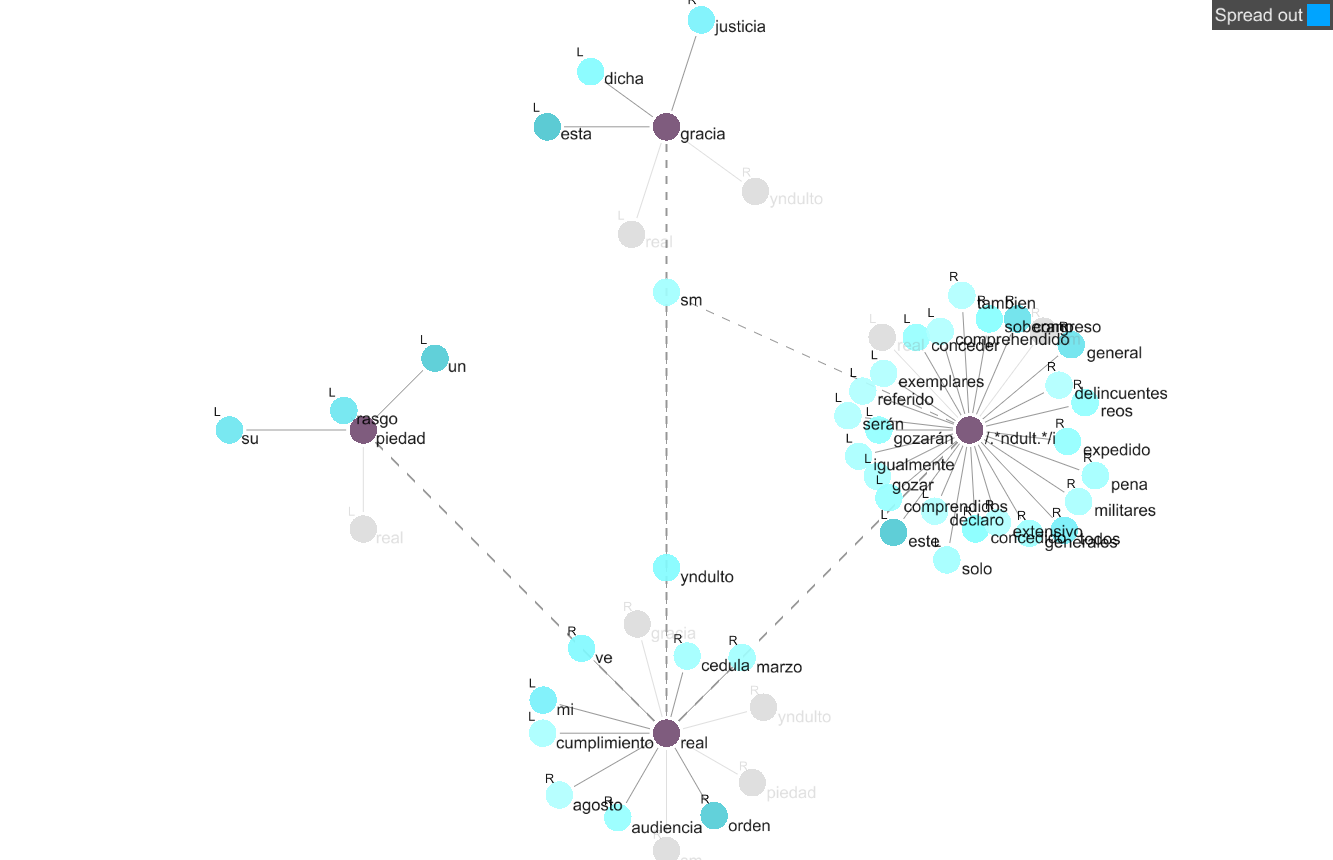

Values plotted in this chart, from the file beside it:
Corpus: Corpus 5| Search Term: real| Sta…
Status, Position, Collocate, Stat, Freq (coll.), Freq (corpus)
○, R, cedula, 8.413, 7, 8
○, R, orden, 7.509, 36, 77
○, R, audiencia, 7.383, 9, 21
●, R, piedad, 7.284, 6, 15
○, R, yndulto, 7.207, 22, 58
○, R, marzo, 6.828, 7, 24
●, R, gracia, 6.463, 12, 53
○, R, sm, 6.203, 7, 37
○, R, ve, 6.055, 14, 82
○, R, agosto, 5.84, 5, 34
○, L, cumplimiento, 5.833, 6, 41
○, L, mi, 5.606, 17, 136
